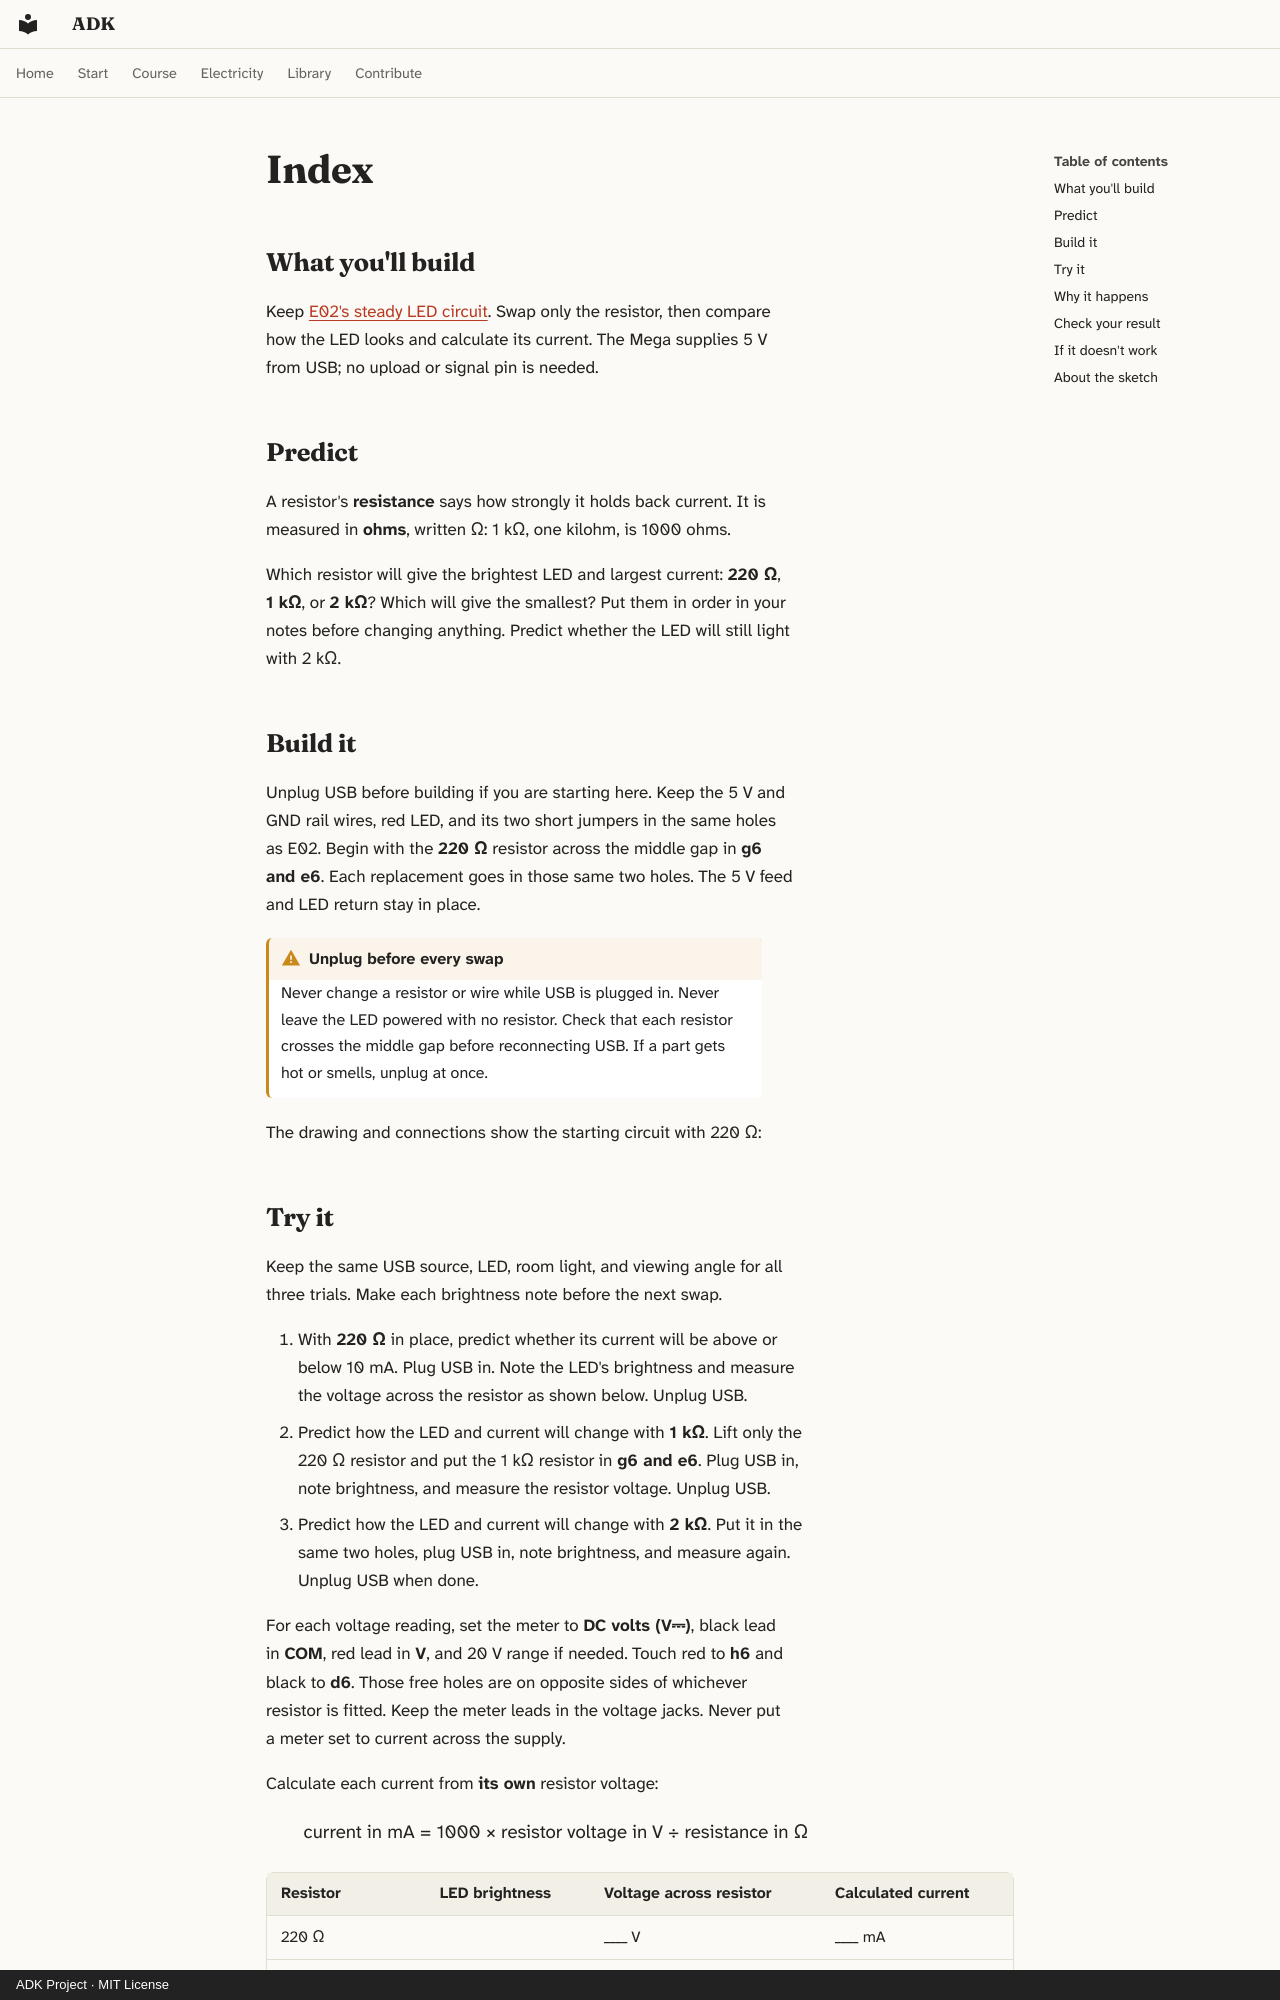

repository: spincyc/adk · page: lessons/058-resist-the-flow/index.html · generator: mkdocs · copyright: ADK Project · MIT License

---
lesson: 58
promise: Swap one resistor and compare LED brightness with calculated current.
time: 25 minutes
level: 1
parts:
  - Arduino Mega 2560 and its USB cable
  - Breadboard
  - Red LED
  - 220 Ω resistor (red, red, black, black, brown)
  - 1 kΩ resistor (brown, black, black, brown, brown)
  - 2 kΩ resistor (red, black, black, brown, brown)
  - 4 jumper wires
  - Digital multimeter with DC volts
ideas:
  - More resistance reduces current in the same LED path
laws:
  - {law: prefixes, section: try-it, for: "Converts kΩ to Ω before finding each current in mA"}
  - {law: ohms-law, section: why-it-happens, for: "Shows more resistance gives less current for 3 V"}
  - {law: voltage-law, section: why-it-happens, for: "Gives each resistor the 3 V the LED leaves"}
  - {law: forward-voltage, section: why-it-happens, for: "Uses the LED's steady 2 V to find resistor voltage"}
---

## What you'll build

<!-- closeup -->

Keep [E02's steady LED circuit](../057-measure-across-and-through/index.md).
Swap only the resistor, then compare how the LED looks and calculate its
current. The Mega supplies 5 V from USB; no upload or signal pin is needed.

## Predict

A resistor's **resistance** says how strongly it holds back current. It
is measured in **ohms**, written Ω: 1 kΩ, one kilohm, is 1000 ohms.

Which resistor will give the brightest LED and largest current: **220 Ω**,
**1 kΩ**, or **2 kΩ**? Which will give the smallest? Put them in order in
your notes before changing anything. Predict whether the LED will still
light with 2 kΩ.

## Build it

Unplug USB before building if you are starting here. Keep the 5 V and GND
rail wires, red LED, and its two short jumpers in the same holes as E02.
Begin with the **220 Ω** resistor across the middle gap in **g6 and e6**.
Each replacement goes in those same two holes. The 5 V feed and LED return
stay in place.

!!! warning "Unplug before every swap"
    Never change a resistor or wire while USB is plugged in. Never leave
    the LED powered with no resistor. Check that each resistor crosses the
    middle gap before reconnecting USB. If a part gets hot or smells,
    unplug at once.

<!-- bench -->

<!-- steps -->

The drawing and connections show the starting circuit with 220 Ω:

<!-- connections -->
